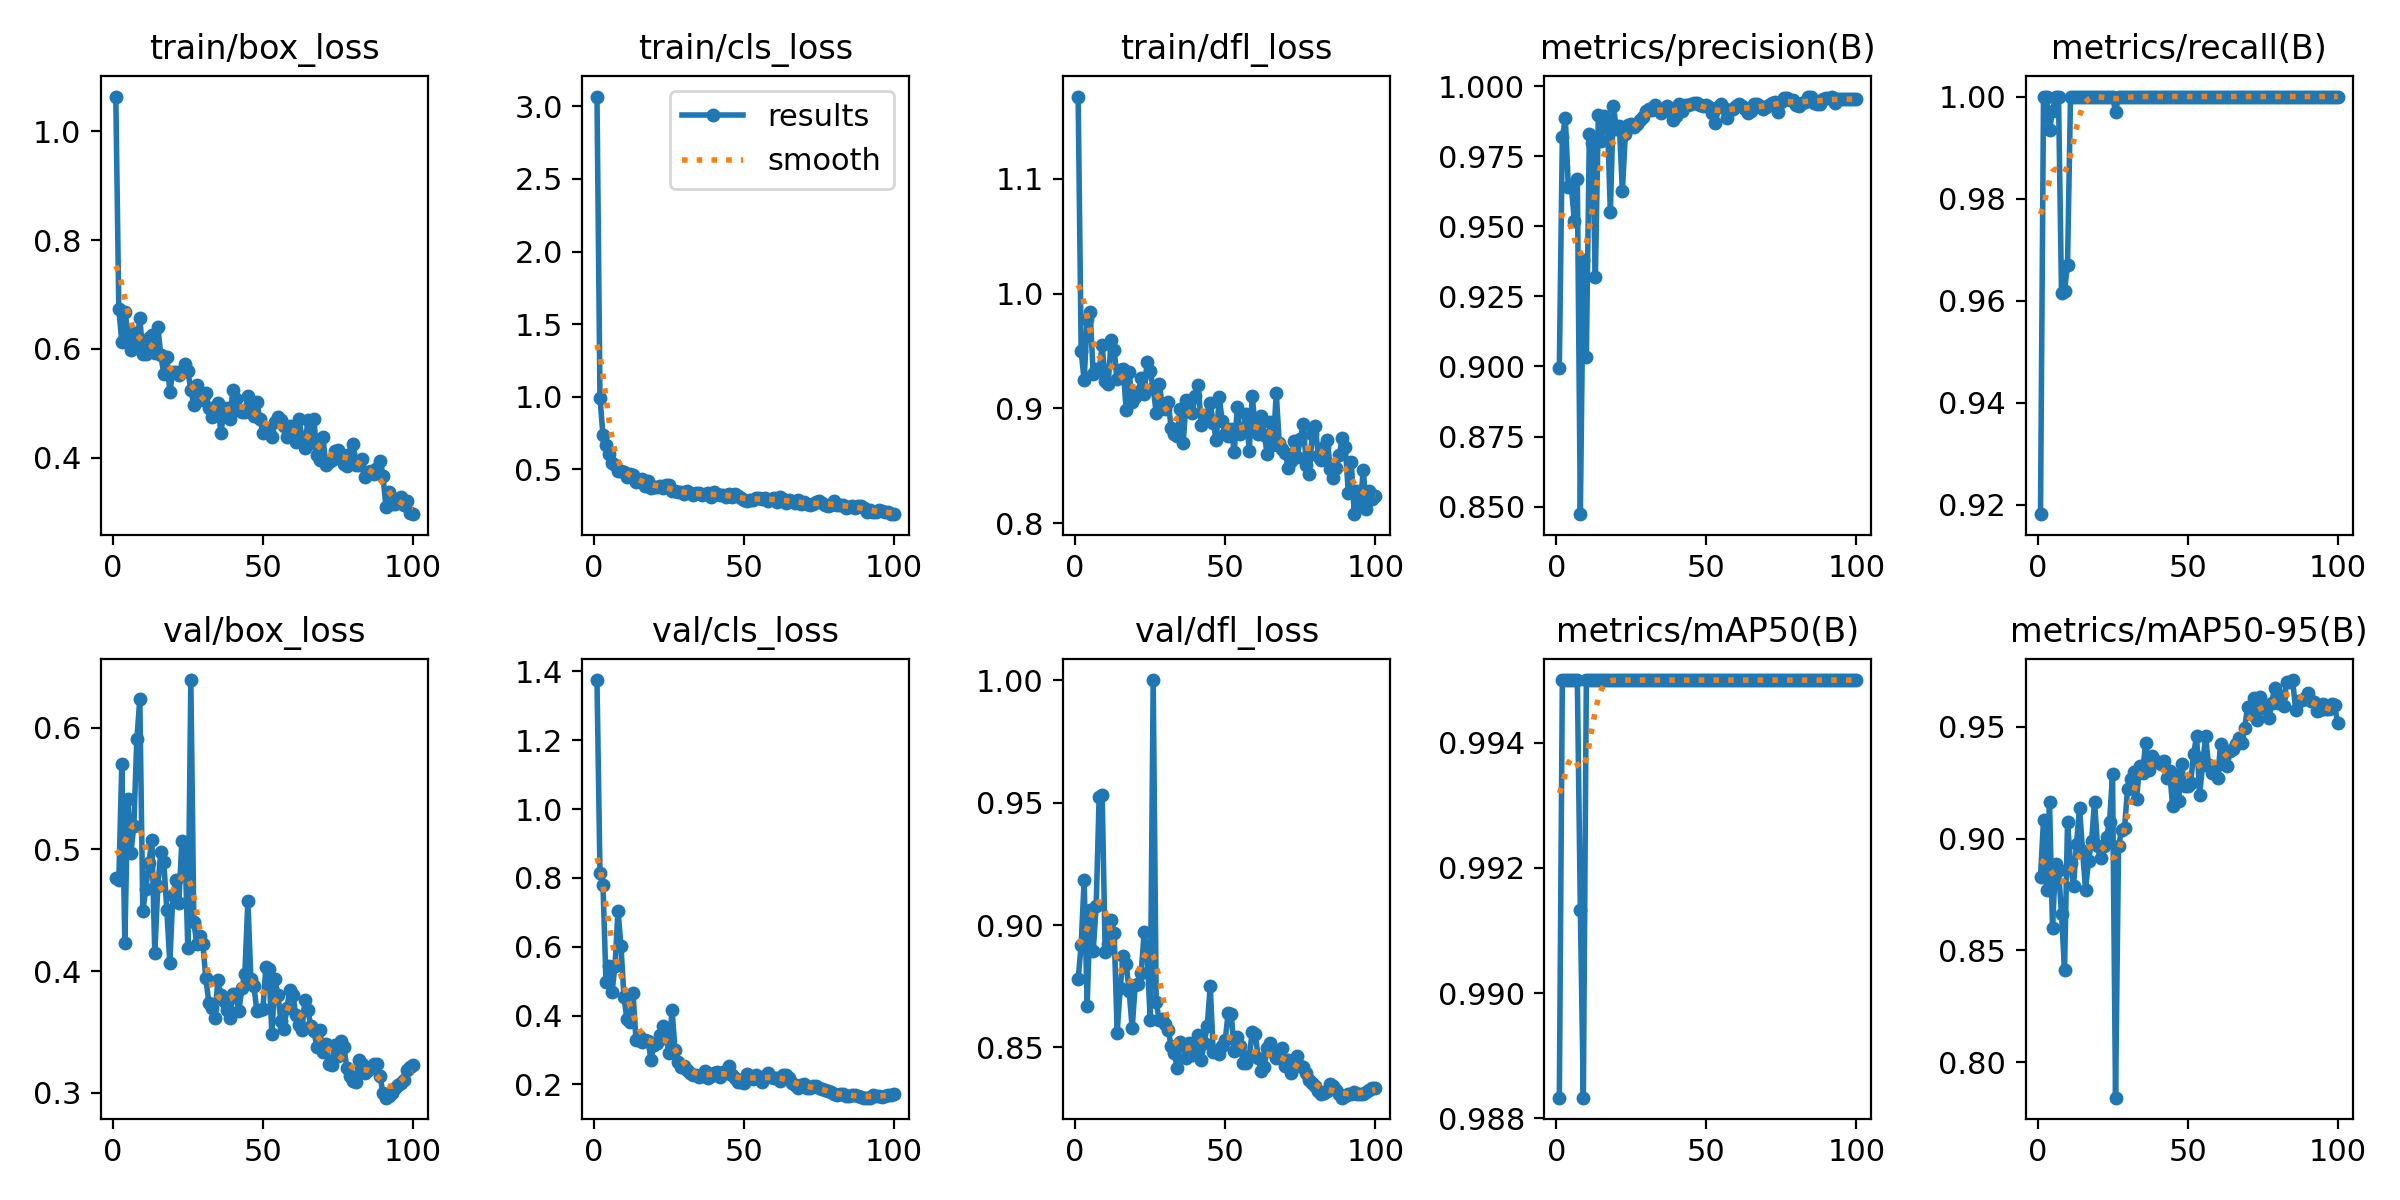

The data file committed next to this chart (first rows):
epoch, time, train/box_loss, train/cls_loss, train/dfl_loss, metrics/precision(B), metrics/recall(B), metrics/mAP50(B), metrics/mAP50-95(B), val/box_loss, val/cls_loss, val/dfl_loss, lr/pg0, lr/pg1, lr/pg2
1, 2.002, 1.064, 3.067, 1.172, 0.8995, 0.9182, 0.9883, 0.8829, 0.4761, 1.374, 0.8778, 0.0001286, 0.0001286, 0.0001286
2, 3.999, 0.6732, 0.9937, 0.9498, 0.9818, 1, 0.995, 0.9082, 0.4747, 0.8144, 0.8919, 0.0002688, 0.0002688, 0.0002688
3, 6.009, 0.6132, 0.7333, 0.9246, 0.9887, 1, 0.995, 0.8771, 0.5699, 0.7795, 0.9185, 0.0004062, 0.0004062, 0.0004062
4, 7.758, 0.6677, 0.6691, 0.9776, 0.964, 0.9934, 0.995, 0.9162, 0.423, 0.499, 0.8669, 0.0005408, 0.0005408, 0.0005408
5, 9.778, 0.6325, 0.607, 0.9838, 0.9643, 0.9972, 0.995, 0.8602, 0.5412, 0.5455, 0.9061, 0.0006725, 0.0006725, 0.0006725
6, 11.49, 0.5978, 0.5449, 0.9301, 0.9521, 1, 0.995, 0.8885, 0.4968, 0.4673, 0.8892, 0.0008014, 0.0008014, 0.0008014
7, 13.19, 0.629, 0.5314, 0.9342, 0.967, 1, 0.995, 0.8858, 0.5189, 0.5431, 0.9077, 0.0009274, 0.0009274, 0.0009274
8, 14.97, 0.6071, 0.4911, 0.9328, 0.8473, 0.9615, 0.9913, 0.8664, 0.5904, 0.7052, 0.9525, 0.001051, 0.001051, 0.001051
9, 16.66, 0.6565, 0.4914, 0.9552, 0.9382, 0.9619, 0.9883, 0.8411, 0.6234, 0.6009, 0.9534, 0.001171, 0.001171, 0.001171
10, 18.37, 0.5914, 0.482, 0.9241, 0.9033, 0.9671, 0.995, 0.9072, 0.4492, 0.4528, 0.889, 0.001289, 0.001289, 0.001289
11, 20.08, 0.5897, 0.4479, 0.9212, 0.9829, 1, 0.995, 0.8892, 0.4678, 0.3889, 0.8924, 0.001288, 0.001288, 0.001288
12, 21.78, 0.6207, 0.4694, 0.9599, 0.9798, 1, 0.995, 0.8788, 0.4885, 0.3821, 0.9019, 0.001273, 0.001273, 0.001273
13, 23.49, 0.625, 0.4592, 0.9507, 0.9319, 1, 0.995, 0.8977, 0.508, 0.4669, 0.8968, 0.001259, 0.001259, 0.001259
14, 25.24, 0.5927, 0.4155, 0.9253, 0.9899, 1, 0.995, 0.9138, 0.4144, 0.3289, 0.856, 0.001245, 0.001245, 0.001245
15, 26.96, 0.6404, 0.429, 0.9335, 0.9806, 1, 0.995, 0.8946, 0.4697, 0.3395, 0.8741, 0.001231, 0.001231, 0.001231
16, 28.66, 0.5884, 0.4335, 0.9341, 0.9895, 1, 0.995, 0.8772, 0.4976, 0.3227, 0.8873, 0.001217, 0.001217, 0.001217
17, 30.41, 0.5536, 0.3845, 0.899, 0.9881, 1, 0.995, 0.89, 0.4894, 0.3279, 0.8841, 0.001203, 0.001203, 0.001203
18, 32.12, 0.5843, 0.4183, 0.9316, 0.9552, 1, 0.995, 0.8988, 0.4498, 0.3265, 0.8729, 0.001189, 0.001189, 0.001189
19, 33.85, 0.5207, 0.3747, 0.9054, 0.9931, 1, 0.995, 0.9164, 0.4065, 0.2726, 0.8578, 0.001174, 0.001174, 0.001174
20, 35.89, 0.558, 0.3797, 0.9098, 0.9848, 1, 0.995, 0.8965, 0.4624, 0.3155, 0.8755, 0.00116, 0.00116, 0.00116
21, 37.6, 0.5568, 0.3784, 0.9141, 0.986, 1, 0.995, 0.8911, 0.4747, 0.3198, 0.8757, 0.001146, 0.001146, 0.001146
22, 39.32, 0.5511, 0.3883, 0.9261, 0.9627, 1, 0.995, 0.8964, 0.4562, 0.343, 0.8806, 0.001132, 0.001132, 0.001132
23, 41, 0.5584, 0.3736, 0.9127, 0.9831, 1, 0.995, 0.9009, 0.5065, 0.3708, 0.8971, 0.001118, 0.001118, 0.001118
24, 42.72, 0.5721, 0.3929, 0.9402, 0.9861, 1, 0.995, 0.9073, 0.5051, 0.3349, 0.8879, 0.001104, 0.001104, 0.001104
25, 44.5, 0.559, 0.3924, 0.9327, 0.9868, 1, 0.995, 0.9287, 0.4186, 0.2925, 0.8612, 0.001089, 0.001089, 0.001089
26, 46.55, 0.5246, 0.3508, 0.9177, 0.9855, 0.997, 0.995, 0.7841, 0.6391, 0.4175, 1, 0.001075, 0.001075, 0.001075
27, 48.24, 0.4974, 0.3542, 0.8964, 0.9867, 1, 0.995, 0.8966, 0.44, 0.3009, 0.8687, 0.001061, 0.001061, 0.001061
28, 49.97, 0.5337, 0.3415, 0.9215, 0.9881, 1, 0.995, 0.9037, 0.4223, 0.2647, 0.8611, 0.001047, 0.001047, 0.001047
29, 51.67, 0.5069, 0.3439, 0.9034, 0.989, 1, 0.995, 0.9047, 0.4292, 0.2508, 0.8617, 0.001033, 0.001033, 0.001033
30, 53.38, 0.5104, 0.3313, 0.8993, 0.9912, 1, 0.995, 0.9223, 0.4222, 0.2523, 0.8593, 0.001019, 0.001019, 0.001019
31, 55.07, 0.5183, 0.348, 0.9059, 0.9919, 1, 0.995, 0.9265, 0.394, 0.242, 0.8572, 0.001005, 0.001005, 0.001005
32, 57.05, 0.4906, 0.3356, 0.8827, 0.9918, 1, 0.995, 0.93, 0.374, 0.2336, 0.8505, 0.0009904, 0.0009904, 0.0009904
33, 59.1, 0.4747, 0.3204, 0.8779, 0.9935, 1, 0.995, 0.9177, 0.3693, 0.2269, 0.8478, 0.0009763, 0.0009763, 0.0009763
34, 60.84, 0.494, 0.3365, 0.8761, 0.992, 1, 0.995, 0.9325, 0.3616, 0.2273, 0.8417, 0.0009621, 0.0009621, 0.0009621
35, 62.89, 0.5013, 0.3372, 0.8994, 0.9905, 1, 0.995, 0.9292, 0.3928, 0.2207, 0.8524, 0.000948, 0.000948, 0.000948
36, 64.58, 0.4448, 0.3208, 0.8702, 0.9917, 1, 0.995, 0.9425, 0.3804, 0.2252, 0.8511, 0.0009339, 0.0009339, 0.0009339
37, 66.62, 0.4872, 0.3315, 0.9076, 0.9931, 1, 0.995, 0.9307, 0.3757, 0.2398, 0.8456, 0.0009197, 0.0009197, 0.0009197
38, 68.33, 0.4909, 0.3352, 0.8993, 0.9914, 1, 0.995, 0.9368, 0.3678, 0.2197, 0.8519, 0.0009056, 0.0009056, 0.0009056
39, 70.02, 0.4704, 0.31, 0.8956, 0.9879, 1, 0.995, 0.9345, 0.3611, 0.2243, 0.8468, 0.0008914, 0.0008914, 0.0008914
40, 71.72, 0.5237, 0.341, 0.9113, 0.9893, 1, 0.995, 0.934, 0.3811, 0.2329, 0.8498, 0.0008773, 0.0008773, 0.0008773
41, 73.4, 0.5074, 0.3313, 0.9204, 0.9936, 1, 0.995, 0.9335, 0.3799, 0.2376, 0.8552, 0.0008631, 0.0008631, 0.0008631
42, 75.16, 0.4872, 0.3244, 0.8856, 0.9913, 1, 0.995, 0.9346, 0.3673, 0.2216, 0.8446, 0.000849, 0.000849, 0.000849
43, 76.87, 0.4846, 0.3208, 0.8945, 0.9935, 1, 0.995, 0.9272, 0.386, 0.2368, 0.8519, 0.0008348, 0.0008348, 0.0008348
44, 78.55, 0.4848, 0.3115, 0.8909, 0.9933, 1, 0.995, 0.9302, 0.3979, 0.2335, 0.8587, 0.0008207, 0.0008207, 0.0008207
45, 80.24, 0.5142, 0.3317, 0.9044, 0.9937, 1, 0.995, 0.9147, 0.4579, 0.2528, 0.8751, 0.0008065, 0.0008065, 0.0008065
46, 81.96, 0.4956, 0.3111, 0.8878, 0.9943, 1, 0.995, 0.9283, 0.3934, 0.2264, 0.848, 0.0007924, 0.0007924, 0.0007924
47, 83.66, 0.477, 0.3278, 0.8721, 0.9941, 1, 0.995, 0.9169, 0.388, 0.2174, 0.8486, 0.0007782, 0.0007782, 0.0007782
48, 85.37, 0.5015, 0.3161, 0.9098, 0.9935, 1, 0.995, 0.9331, 0.3669, 0.2077, 0.8472, 0.0007641, 0.0007641, 0.0007641
49, 87.07, 0.4703, 0.303, 0.8891, 0.9929, 1, 0.995, 0.9233, 0.3681, 0.2081, 0.8504, 0.0007499, 0.0007499, 0.0007499
50, 88.84, 0.4461, 0.2873, 0.8777, 0.9935, 1, 0.995, 0.9235, 0.3685, 0.2044, 0.8532, 0.0007358, 0.0007358, 0.0007358
51, 90.56, 0.4542, 0.2826, 0.8759, 0.9925, 1, 0.995, 0.9247, 0.4033, 0.2298, 0.8641, 0.0007216, 0.0007216, 0.0007216
52, 92.27, 0.4476, 0.29, 0.8822, 0.9905, 1, 0.995, 0.9377, 0.402, 0.2236, 0.8637, 0.0007075, 0.0007075, 0.0007075
53, 93.95, 0.4374, 0.2912, 0.8623, 0.9868, 1, 0.995, 0.9458, 0.3487, 0.2171, 0.8484, 0.0006934, 0.0006934, 0.0006934
54, 95.94, 0.4659, 0.3041, 0.9009, 0.9925, 1, 0.995, 0.9195, 0.3935, 0.2271, 0.8541, 0.0006792, 0.0006792, 0.0006792
55, 97.63, 0.4752, 0.305, 0.8779, 0.9938, 1, 0.995, 0.9329, 0.3805, 0.2171, 0.8506, 0.0006651, 0.0006651, 0.0006651
56, 99.32, 0.4692, 0.2934, 0.8812, 0.9922, 1, 0.995, 0.9457, 0.3589, 0.2081, 0.8436, 0.0006509, 0.0006509, 0.0006509
57, 101.1, 0.4576, 0.3021, 0.8954, 0.9887, 1, 0.995, 0.9328, 0.3525, 0.2238, 0.8435, 0.0006368, 0.0006368, 0.0006368
58, 102.9, 0.4374, 0.2812, 0.863, 0.9915, 1, 0.995, 0.9293, 0.3696, 0.232, 0.8463, 0.0006226, 0.0006226, 0.0006226
59, 104.6, 0.4589, 0.2969, 0.911, 0.992, 1, 0.995, 0.9317, 0.3849, 0.2207, 0.8562, 0.0006085, 0.0006085, 0.0006085
60, 106.3, 0.4555, 0.3043, 0.8826, 0.9931, 1, 0.995, 0.927, 0.3801, 0.218, 0.8555, 0.0005943, 0.0005943, 0.0005943
... 40 more rows
